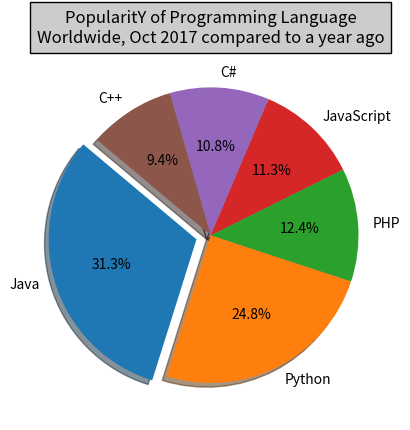

Source code (Python):
# 3. Write a Python programming to create a pie chart with a title of the popularity of programming Languages.Make multiple wedges of the pie.
# Sample data:
# Programming languages: Java, Python, PHP, JavaScript, C#, C++
# Popularity: 22.2, 17.6, 8.8, 8, 7.7, 6.7

import matplotlib.pyplot as plt

languages = ["Java", "Python", "PHP", "JavaScript", "C#", "C++"]
popularity = [22.2, 17.6, 8.8, 8, 7.7, 6.7]
color = ["#1f77b4", "#ff7f0e", "#2ca02c", "#d62728", "#9467bd", "#8c564b"]

explode = [0.1, 0, 0, 0, 0, 0]

plt.pie(popularity, explode=explode, colors=color, labels=languages, shadow=True, autopct="%1.1f%%", startangle=140)

plt.title("PopularitY of Programming Language\n" + "Worldwide, Oct 2017 compared to a year ago", bbox={"facecolor":"0.8", 'pad':5})

plt.show()




